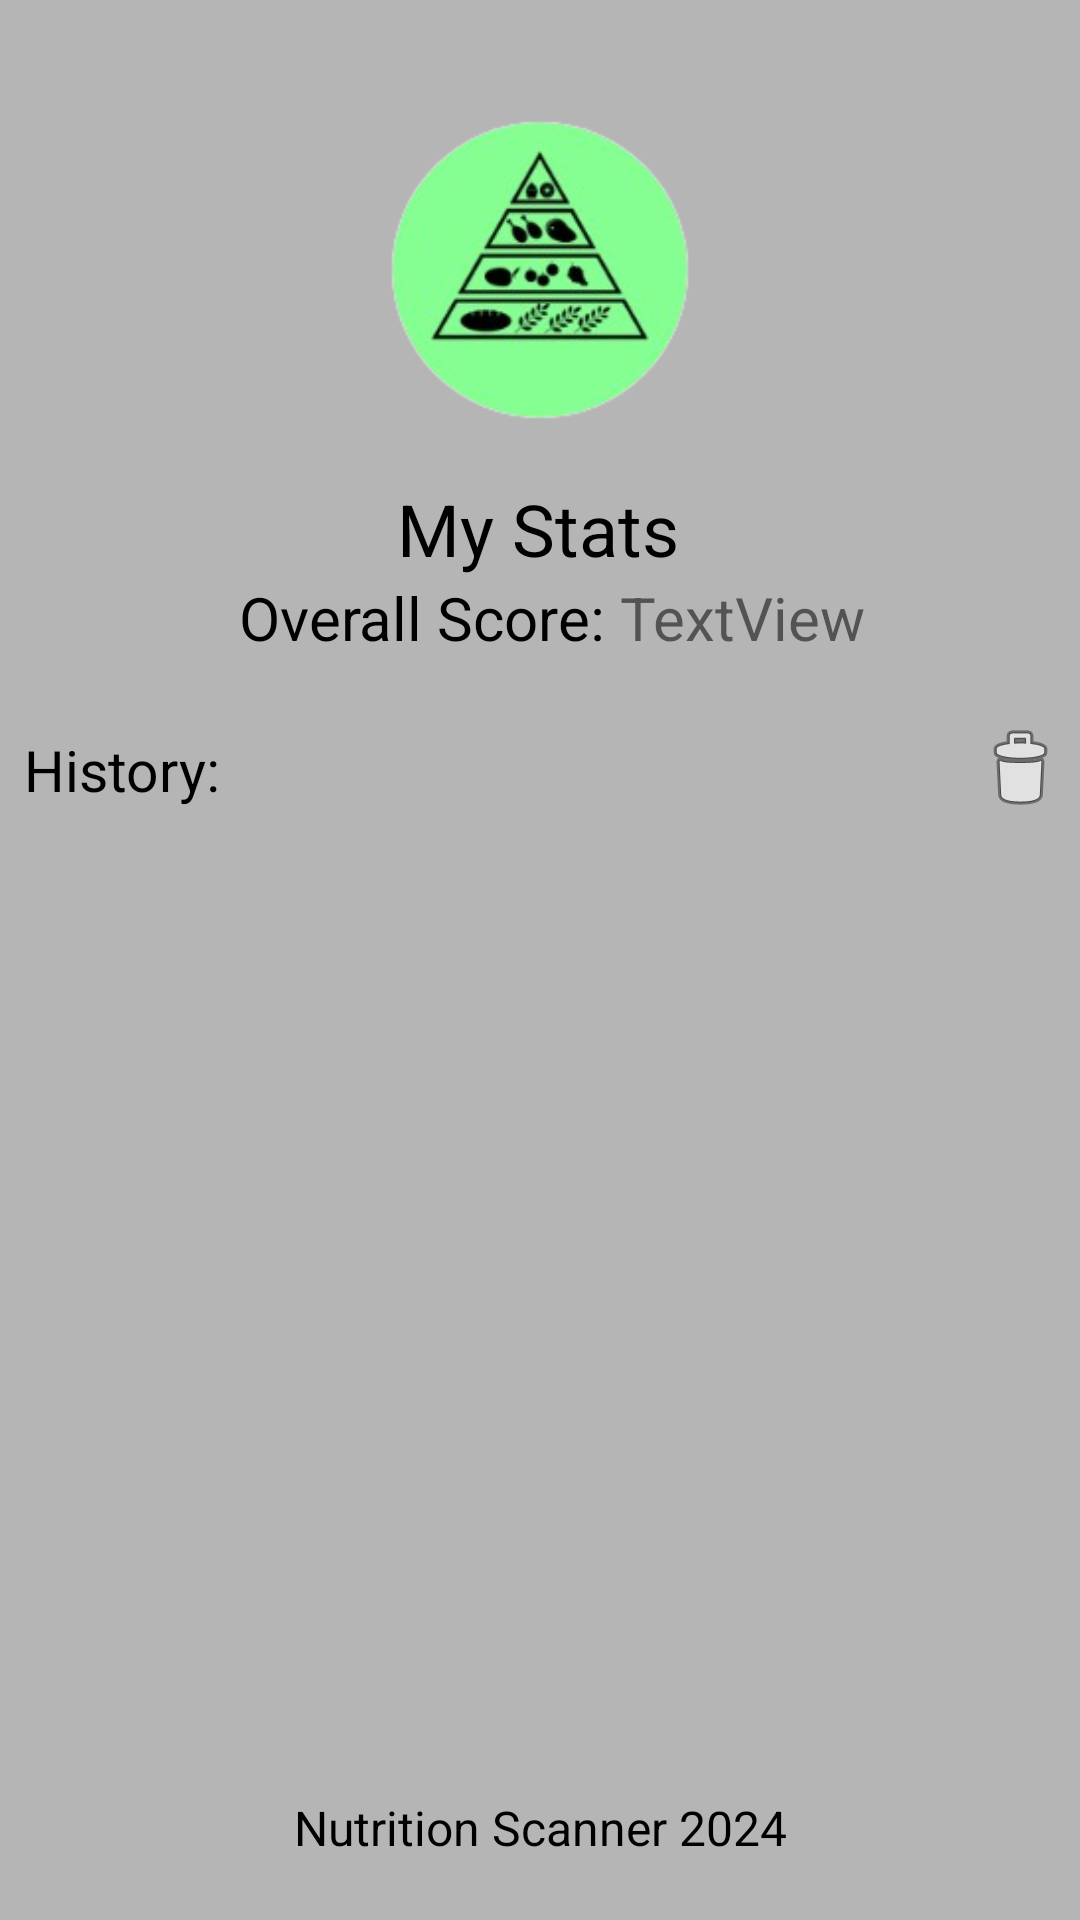

The Android layout XML behind this screen, and the referenced resources:
<!-- AndroidManifest.xml: application theme Theme.Cosc3p97_groupProject -->
<!-- res/layout/activity_stats.xml -->
<?xml version="1.0" encoding="utf-8"?>
<LinearLayout xmlns:android="http://schemas.android.com/apk/res/android"
    xmlns:app="http://schemas.android.com/apk/res-auto"
    xmlns:tools="http://schemas.android.com/tools"
    android:layout_width="match_parent"
    android:layout_height="match_parent"
    android:orientation="vertical"
    android:background="#B5B5B5">

    

    <ImageView
        android:id="@+id/logo"
        android:layout_width="100dp"
        android:layout_height="100dp"
        android:layout_centerHorizontal="true"
        android:layout_gravity="center_horizontal"
        android:layout_marginTop="40dp"
        android:layout_marginBottom="20dp"
        android:src="@drawable/logo" />

    <androidx.constraintlayout.widget.ConstraintLayout
        android:layout_width="match_parent"
        android:layout_height="wrap_content">

        <TextView
            android:id="@+id/textView7"
            android:layout_width="wrap_content"
            android:layout_height="wrap_content"
            android:text="My Stats"
            android:textColor="@android:color/black"
            android:textSize="24sp"
            app:layout_constraintEnd_toEndOf="parent"
            app:layout_constraintHorizontal_bias="0.498"
            app:layout_constraintStart_toStartOf="parent"
            app:layout_constraintTop_toTopOf="parent" />

        <LinearLayout
            android:layout_width="wrap_content"
            android:layout_height="wrap_content"
            android:layout_marginBottom="16dp"
            android:orientation="horizontal"
            android:paddingLeft="8dp"
            app:layout_constraintBottom_toBottomOf="parent"
            app:layout_constraintEnd_toEndOf="parent"
            app:layout_constraintStart_toStartOf="parent"
            app:layout_constraintTop_toBottomOf="@+id/textView7">

            <TextView
                android:id="@+id/textView"
                android:layout_width="wrap_content"
                android:layout_height="wrap_content"
                android:text="Overall Score: "
                android:textColor="@android:color/black"
                android:textSize="20sp" />

            <TextView
                android:id="@+id/overallScoreTextView"
                android:layout_width="wrap_content"
                android:layout_height="wrap_content"
                android:layout_weight="1"
                android:text="TextView"
                android:textSize="20sp" />
        </LinearLayout>
    </androidx.constraintlayout.widget.ConstraintLayout>

    <androidx.constraintlayout.widget.ConstraintLayout
        android:id="@+id/linearLayout"
        android:layout_width="match_parent"
        android:layout_height="wrap_content">

        <TextView
            android:id="@+id/textView5"
            android:layout_width="wrap_content"
            android:layout_height="wrap_content"
            android:layout_marginStart="8dp"
            android:text="History:"
            android:textColor="@android:color/black"
            android:textSize="19sp"
            app:layout_constraintBottom_toBottomOf="parent"
            app:layout_constraintStart_toStartOf="parent"
            app:layout_constraintTop_toTopOf="parent" />

        <ImageButton
            android:id="@+id/deleteHistoryButton"
            android:layout_width="40dp"
            android:layout_height="42dp"
            android:background="#008F1D1D"
            android:src="@android:drawable/ic_menu_delete"
            app:layout_constraintBottom_toBottomOf="parent"
            app:layout_constraintEnd_toEndOf="parent"
            app:layout_constraintTop_toTopOf="parent" />
    </androidx.constraintlayout.widget.ConstraintLayout>

    <androidx.recyclerview.widget.RecyclerView
        android:id="@+id/itemStatRecyclerView"
        android:layout_width="match_parent"
        android:layout_height="wrap_content"
        android:layout_weight="1"
        android:paddingTop="5dp"
        android:paddingBottom="15dp"
        android:scrollbarSize="10dp"
        android:scrollbars="vertical" />

    <androidx.constraintlayout.widget.ConstraintLayout
        android:layout_width="match_parent"
        android:layout_height="wrap_content"
        android:layout_weight="0">

        <TextView
            android:id="@+id/footer"
            android:layout_width="wrap_content"
            android:layout_height="wrap_content"


            android:layout_marginBottom="20dp"
            android:text="Nutrition Scanner 2024"
            android:textColor="@android:color/black"
            android:textSize="16sp"
            app:layout_constraintBottom_toBottomOf="parent"
            app:layout_constraintEnd_toEndOf="parent"
            app:layout_constraintStart_toStartOf="parent"
            app:layout_constraintTop_toTopOf="parent" />
    </androidx.constraintlayout.widget.ConstraintLayout>


</LinearLayout>
<!-- resources referenced by this layout -->
<resources>
  <!-- drawable logo: png bitmap (drawable, 32479 bytes) -->
  <style name="Theme.Cosc3p97_groupProject" parent="Theme.AppCompat.Light.NoActionBar">
          
          <item name="android:windowTranslucentStatus">true</item>
          <item name="colorPrimary">@color/purple_500</item>
          <item name="colorPrimaryVariant">@color/purple_700</item>
          <item name="colorOnPrimary">@color/white</item>
          
          <item name="colorSecondary">@color/teal_200</item>
          <item name="colorSecondaryVariant">@color/teal_700</item>
          <item name="colorOnSecondary">@color/black</item>
          
          <item name="android:statusBarColor" tools:targetApi="l">?attr/colorPrimaryVariant</item>
          
      </style>
  <!-- not gathered from this repository: default colours our renderer supplied (Android Studio template values) -->
  <color name="purple_500">#FF6200EE</color>
  <color name="purple_700">#FF3700B3</color>
  <color name="teal_200">#FF03DAC5</color>
  <color name="teal_700">#FF018786</color>
  <color name="black">#FF000000</color>
  <color name="white">#FFFFFFFF</color>
</resources>
